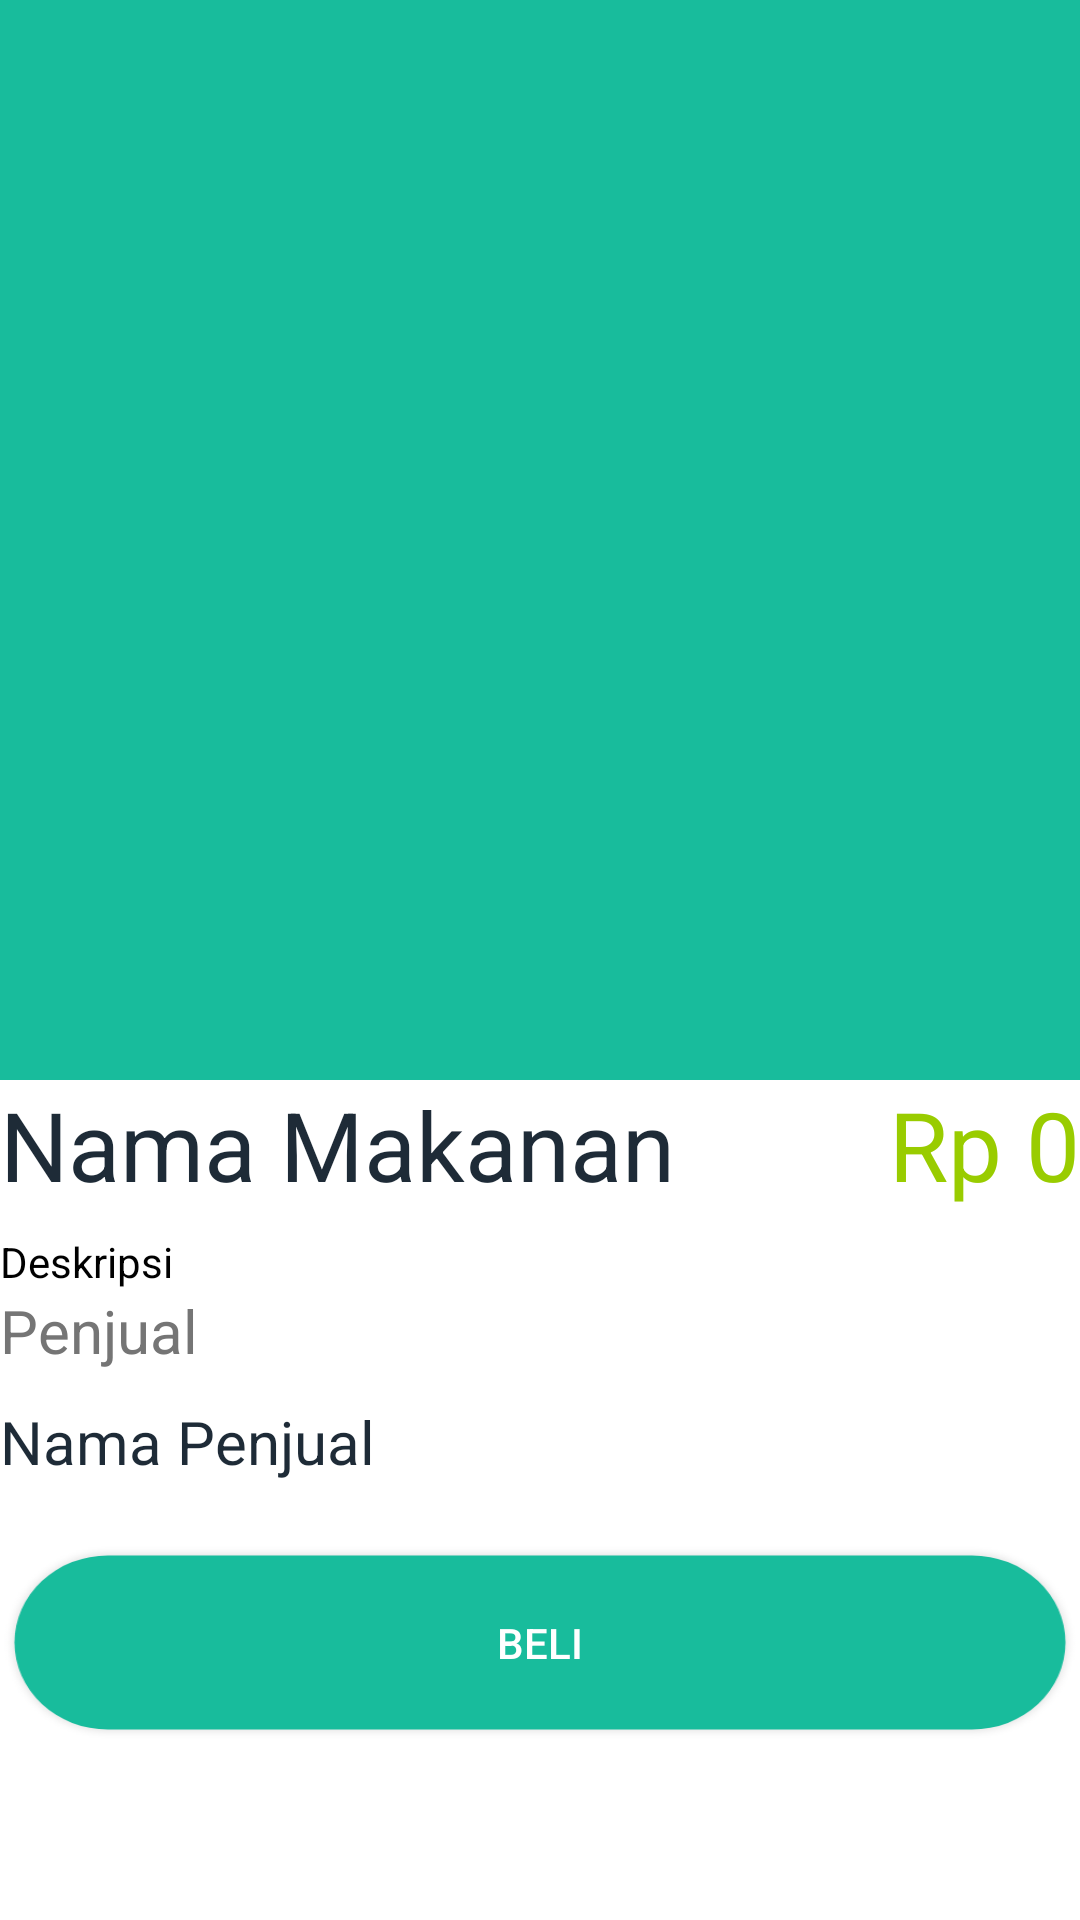

Android layout source for this screen:
<!-- AndroidManifest.xml: application theme AppTheme -->
<!-- res/layout/activity_food_details.xml -->
<?xml version="1.0" encoding="utf-8"?>
<ScrollView xmlns:android="http://schemas.android.com/apk/res/android"
    xmlns:tools="http://schemas.android.com/tools"
    android:layout_width="match_parent"
    android:layout_height="match_parent"
    android:background="@android:color/white"
    tools:context=".FoodDetails">

    <LinearLayout
        android:layout_width="match_parent"
        android:layout_height="wrap_content"
        android:orientation="vertical">

        <ImageView
            android:id="@+id/iv_food_photo"
            android:layout_width="match_parent"
            android:layout_height="wrap_content"
            android:adjustViewBounds="true"
            android:scaleType="fitXY"
            android:src="@color/colorPrimary" />

        <RelativeLayout
            android:layout_width="match_parent"
            android:layout_height="wrap_content">

            <TextView
                style="@style/TextContent.Black"
                android:id="@+id/tv_food_name"
                android:layout_marginTop="@dimen/activity_vertical_margin"
                android:layout_marginBottom="8dp"
                android:text="Nama Makanan"
                android:textSize="32sp" />

            <TextView
                style="@style/TextContent.Price"
                android:id="@+id/tv_food_price"
                android:layout_marginTop="@dimen/activity_vertical_margin"
                android:layout_marginBottom="8dp"
                android:layout_alignParentRight="true"
                android:text="Rp 0"
                android:textSize="32sp" />

        </RelativeLayout>

        <TextView
            style="@style/TextContent"
            android:id="@+id/tv_food_description"
            android:layout_marginBottom="@dimen/activity_vertical_margin"
            android:lineSpacingMultiplier="1"
            android:text="Deskripsi"
            android:textColor="@android:color/black" />

        <TextView
            style="@style/TextContent.Subtitle"
            android:text="Penjual" />

        <TextView
            android:id="@+id/tv_food_seller"
            style="@style/TextContent.Seller"
            android:layout_centerVertical="true"
            android:text="Nama Penjual" />

        <Button
            style="@style/ButtonGeneral"
            android:id="@+id/btn_buy"
            android:text="Beli" />
    </LinearLayout>

</ScrollView>
<!-- resources referenced by this layout -->
<resources>
  <color name="colorPrimary">#18BC9C</color>
  <style name="ButtonGeneral" parent="@style/Widget.AppCompat.Button.Colored">
          <item name="android:layout_width">match_parent</item>
          <item name="android:layout_height">wrap_content</item>
          <item name="android:layout_marginRight">@dimen/activity_horizontal_margin</item>
          <item name="android:layout_marginLeft">@dimen/activity_horizontal_margin</item>
          <item name="android:layout_marginBottom">@dimen/activity_vertical_margin</item>
          <item name="android:background">@drawable/half_circle_button</item>
      </style>
  <style name="TextContent" parent="@style/TextAppearance.AppCompat">
          <item name="android:layout_width">wrap_content</item>
          <item name="android:layout_height">wrap_content</item>
          <item name="android:layout_marginLeft">@dimen/activity_horizontal_margin</item>
          <item name="android:layout_marginRight">@dimen/activity_horizontal_margin</item>
      </style>
  <style name="TextContent.Black">
          <item name="android:textColor">@color/darkText</item>
      </style>
  <style name="TextContent.Price">s
          <item name="android:textColor">@android:color/holo_green_light</item>
          <item name="android:textAppearance">@style/TextAppearance.AppCompat.Small</item>
      </style>
  <style name="TextContent.Seller">
          <item name="android:textColor">@color/darkText</item>
          <item name="android:textSize">20sp</item>
          <item name="android:layout_marginTop">10dp</item>
          <item name="android:layout_marginBottom">20dp</item>
      </style>
  <style name="TextContent.Subtitle">
          <item name="android:textColor">@color/colorSubTitle</item>
          <item name="android:textSize">20sp</item>
      </style>
  <style name="AppTheme" parent="Theme.AppCompat.Light.DarkActionBar">
          
          <item name="colorPrimary">@color/colorPrimary</item>
          <item name="colorPrimaryDark">@color/colorPrimaryDark</item>
          <item name="colorAccent">@color/colorAccent</item>
      </style>
  <!-- drawable half_circle_button: png bitmap (drawable-hdpi, 3648 bytes) -->
  <color name="darkText">#1e2b37</color>
  <color name="colorSubTitle">#757575</color>
  <color name="colorPrimaryDark">#00574B</color>
  <color name="colorAccent">#D81B60</color>
</resources>
